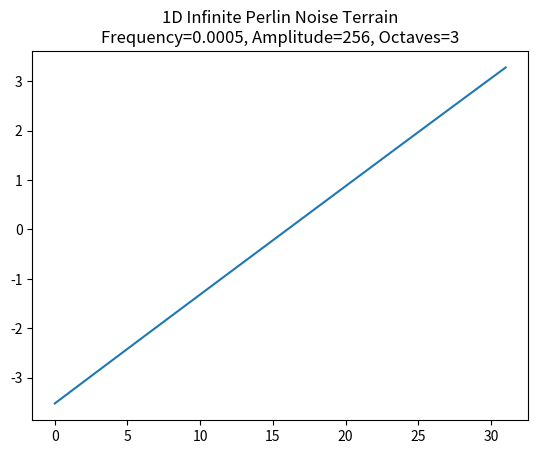

Reproduce this figure in Python.
import numpy as np
import random

class Perlin:
    def __init__(self, seed: str, frequency: float, amplitude: float, octaves: int, persistence: float, lacunarity: float, grid_size: int=1024) -> None:
        self.seed = seed
        self.frequency = frequency
        self.amplitude = amplitude
        self.octaves = octaves
        self.persistence = persistence
        self.lacunarity = lacunarity
        self.grid_size = grid_size
        self.generate_permutation_table()

    @staticmethod
    def fade(t: int) -> int:
        return t ** 3 * (t * (t * 6 - 15) + 10)

    @staticmethod
    def lerp(t: float, a: float, b: float) -> float:
        return a + t * (b - a)

    @staticmethod
    def gradient(h: int, x: float):
        g = 1 if h % 2 == 0 else -1
        return g * x

    def generate_permutation_table(self):
        state = random.getstate()
        random.seed(self.seed)
        self.permutation_table = list(range(self.grid_size))
        random.shuffle(self.permutation_table)
        random.setstate(state)

    def perlin(self, x: float) -> float:
        # Handle negative coordinates by ensuring consistent wrapping
        x0 = int(np.floor(x)) & (self.grid_size - 1)
        x1 = (x0 + 1) & (self.grid_size - 1)

        # Local coordinate inside the grid
        sx = x - np.floor(x)

        # Hash coordinates of the grid corners using the permutation table
        h0 = self.permutation_table[x0 % self.grid_size]
        h1 = self.permutation_table[x1 % self.grid_size]

        # Gradient vectors at the corners
        n0 = self.gradient(h0, sx)
        n1 = self.gradient(h1, sx - 1)

        # Fade the local coordinate
        u = self.fade(sx)

        # Interpolate between the two corners
        return self.lerp(u, n0, n1)

    def generate(self, x: int) -> float:
        total = 0
        amplitude = 1
        frequency = self.frequency
        max_amplitude = 0

        for _ in range(self.octaves):
            i = x * frequency
            total += self.perlin(i) * amplitude
            max_amplitude += amplitude

            amplitude *= self.persistence
            frequency *= self.lacunarity

        if max_amplitude > 0:
            total /= max_amplitude
        
        return total * self.amplitude

    def generate_range(self, start: int, length: int):
        noise = np.zeros(length)
        for i in range(length):
            noise[i] = self.generate(start + i)
        return noise

if __name__ == '__main__':
    import matplotlib.pyplot as plt

    length = 32
    frequency = 0.0005
    amplitude = 256
    octaves = 3
    persistence = 0.5
    lacunarity = 2

    seed = '356495976height'

    perlin = Perlin(seed, frequency, amplitude, octaves, persistence, lacunarity)
    
    # Generating range that includes negative numbers
    terrain = perlin.generate_range(-length // 2, length)

    # Plot the generated terrain
    plt.plot(terrain)
    plt.title(f"1D Infinite Perlin Noise Terrain\nFrequency={frequency}, Amplitude={amplitude}, Octaves={octaves}")
    plt.show()
